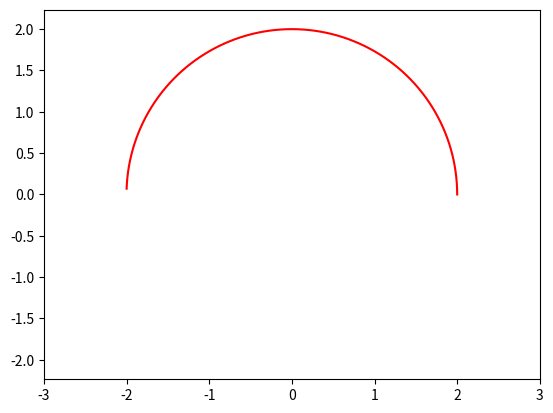

Reproduce this figure in Python.
import numpy as np
import matplotlib.pyplot as plt
from matplotlib.animation import FuncAnimation

fig, ax = plt.subplots()
ax.set_xlim(-5, 5)
ax.set_ylim(-5,5)
	
from matplotlib.animation import FuncAnimation
import matplotlib.pyplot as plt
import numpy as np
 
 
def circle_move(R, angle_vel, time):
    alpha = angle_vel * np.pi / 180 * time
    x = R * np.cos(alpha)
    y = R * np.sin(alpha)
    return x, y
 
 
fig, ax = plt.subplots()
ball_line, = plt.plot([], [], '-', color='r', label='Ball')
 
frames = 180
coords = np.zeros((frames, 2))
 
 
def animate(i):
    coords[i] = circle_move(R=2, angle_vel=1, time=i)
    ball_line.set_data(coords[:i, 0], coords[:i, 1])
    return ball_line
 
 
edge = 3
plt.axis('equal')
ax.set_xlim(-edge, edge)
ax.set_ylim(-edge, edge)
 
ani = FuncAnimation(fig, animate, frames=frames, interval=30)
ani.save('t3.gif', writer="pillow") 
